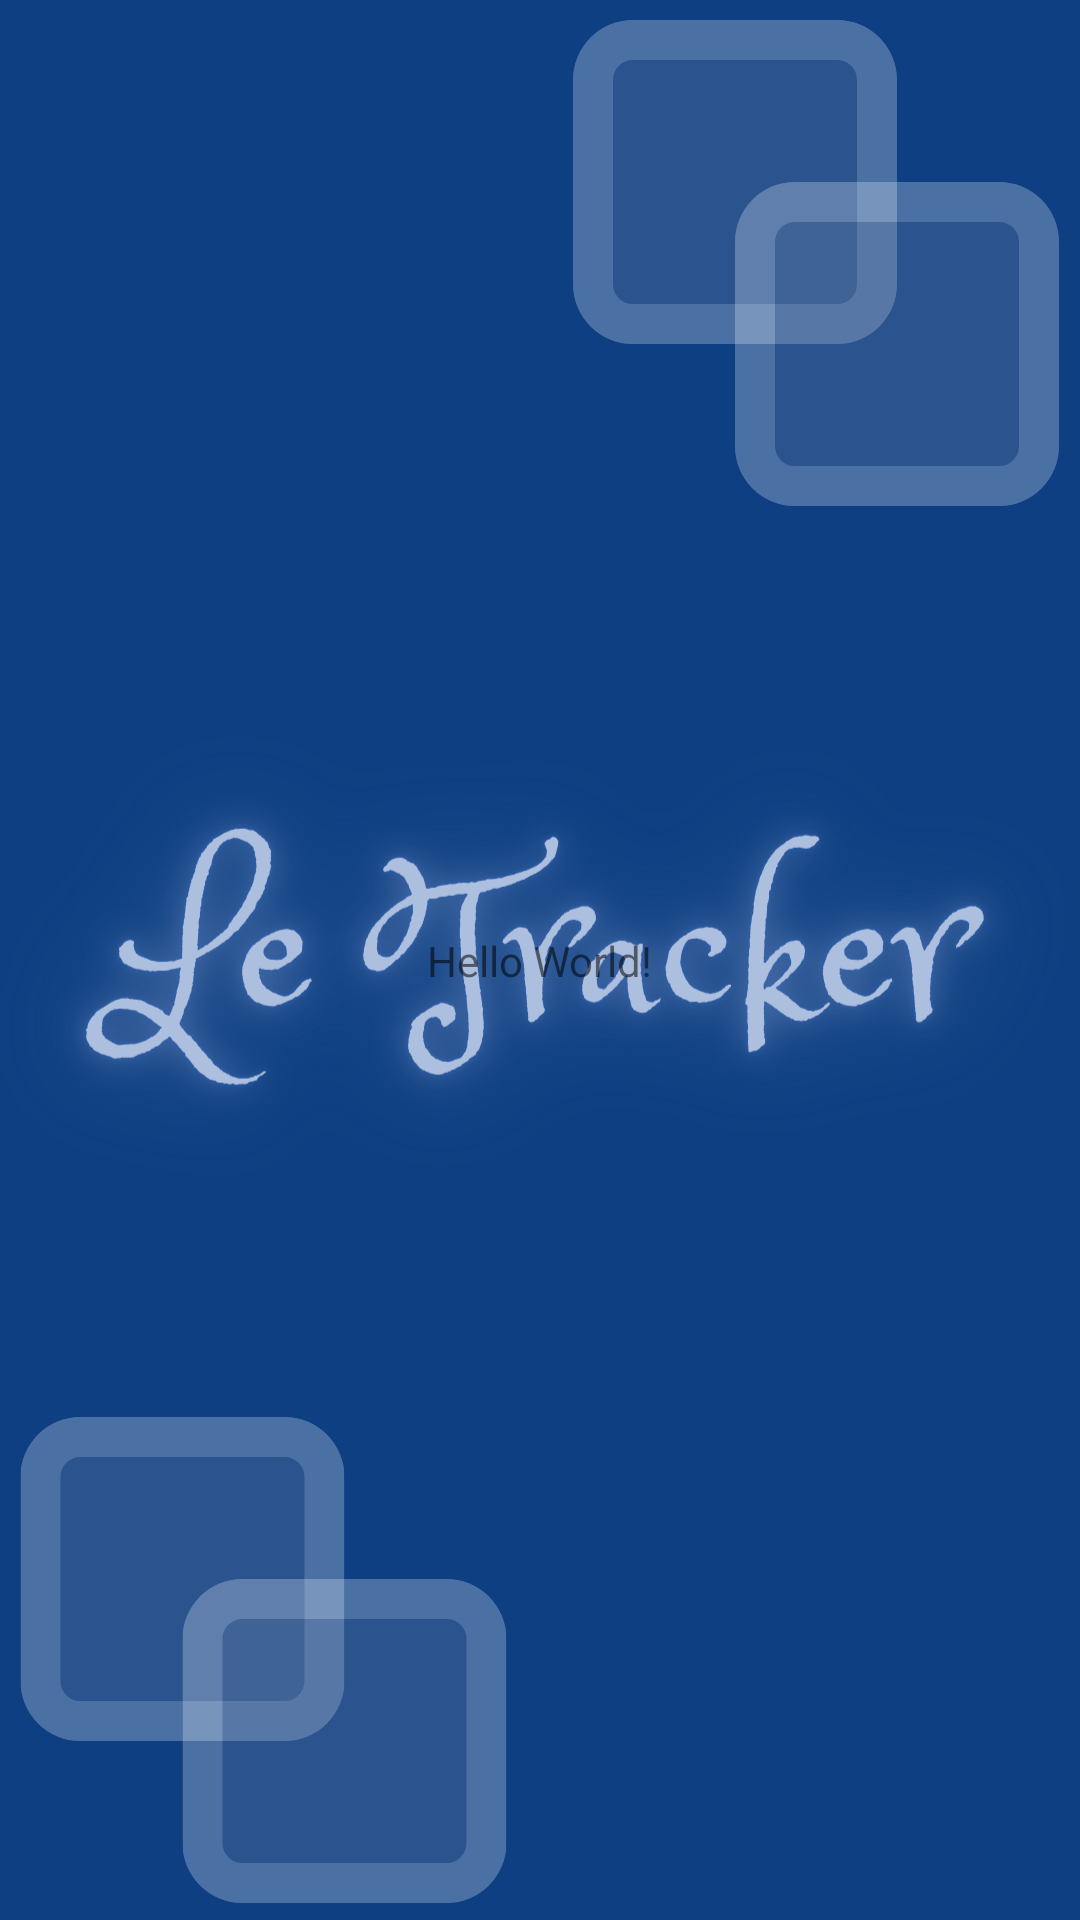

Layout XML and referenced resources for this Android screen:
<!-- AndroidManifest.xml: application theme Theme.LeTracker -->
<!-- res/layout/activity_main.xml -->
<?xml version="1.0" encoding="utf-8"?>
<androidx.constraintlayout.widget.ConstraintLayout xmlns:android="http://schemas.android.com/apk/res/android"
    xmlns:app="http://schemas.android.com/apk/res-auto"
    xmlns:tools="http://schemas.android.com/tools"
    android:layout_width="match_parent"
    android:layout_height="match_parent"
    android:background="@drawable/splash"
    tools:context=".MainActivity">

    <TextView
        android:layout_width="wrap_content"
        android:layout_height="wrap_content"
        android:text="Hello World!"
        app:layout_constraintBottom_toBottomOf="parent"
        app:layout_constraintLeft_toLeftOf="parent"
        app:layout_constraintRight_toRightOf="parent"
        app:layout_constraintTop_toTopOf="parent" />

</androidx.constraintlayout.widget.ConstraintLayout>
<!-- resources referenced by this layout -->
<resources>
  <!-- drawable splash: png bitmap (drawable, 278663 bytes) -->
  <style name="Theme.LeTracker" parent="Theme.MaterialComponents.DayNight.DarkActionBar">
          
          <item name="colorPrimary">@color/purple_500</item>
          <item name="colorPrimaryVariant">@color/purple_700</item>
          <item name="colorOnPrimary">@color/white</item>
          
          <item name="colorSecondary">@color/teal_200</item>
          <item name="colorSecondaryVariant">@color/teal_700</item>
          <item name="colorOnSecondary">@color/black</item>
          
          <item name="android:statusBarColor" tools:targetApi="l">?attr/colorPrimaryVariant</item>
          
      </style>
  <color name="purple_500">#FF6200EE</color>
  <color name="purple_700">#FF3700B3</color>
  <color name="white">#FFFFFFFF</color>
  <color name="teal_200">#FF03DAC5</color>
  <color name="teal_700">#FF018786</color>
  <color name="black">#FF000000</color>
</resources>
